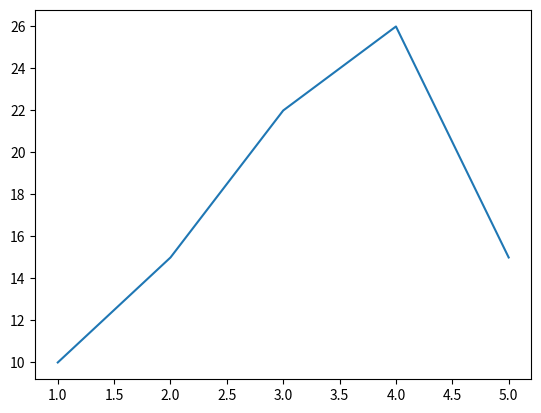

Reproduce this figure in Python.
import matplotlib.pyplot as plt

valuex = [1,2,3,4,5]
valuey = [10,15,22,26,15]

plt.plot(valuex, valuey)
plt.show()
